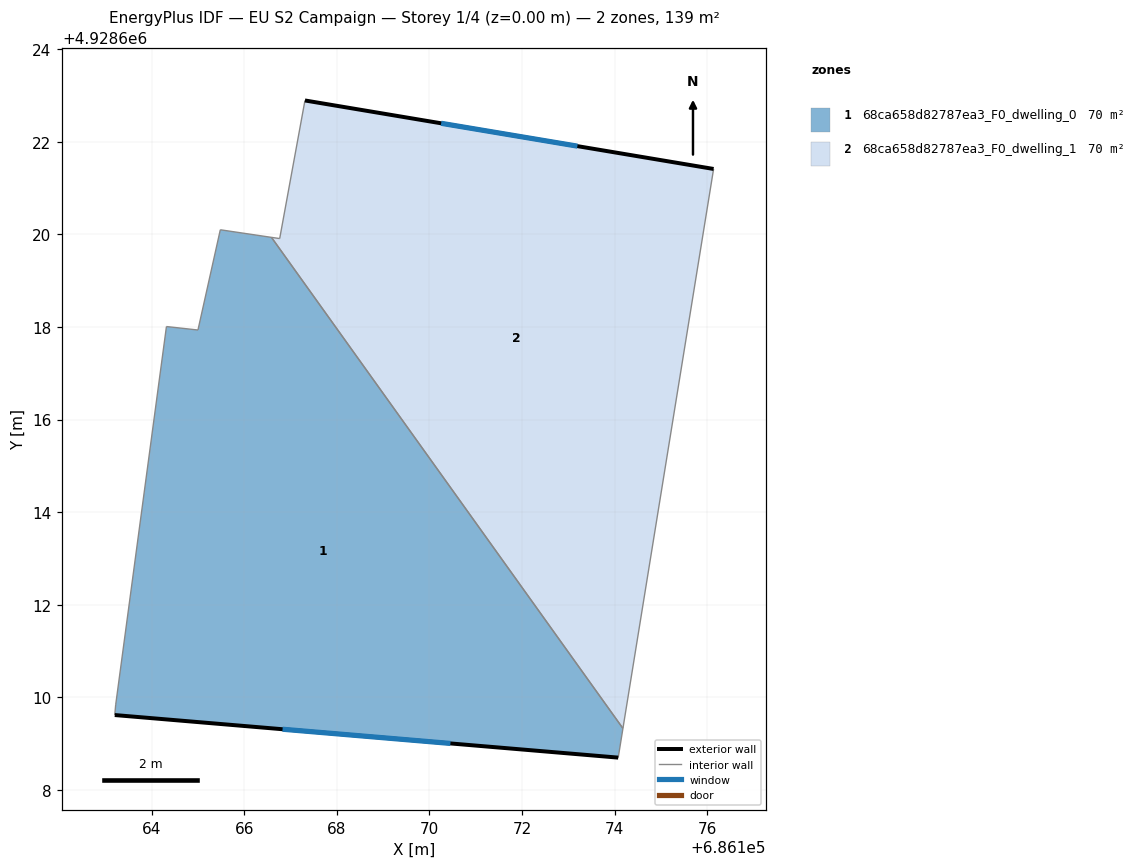
=== STOREY PLAN SPEC (per zone: floor XY polygon, exterior-wall plan segments, windows/doors) ===
zone 1: 68ca658d82787ea3_F0_dwelling_0  (69.6 m²)
  floor: (686166.58, 4928619.94) (686174.18, 4928609.33) (686174.08, 4928608.70) (686163.20, 4928609.62) (686163.22, 4928609.83) (686164.32, 4928618.01) (686165.00, 4928617.93) (686165.48, 4928620.10)
  exterior wall: (686163.20, 4928609.62) – (686174.08, 4928608.70)  [10.9 m]
    window: (686166.82, 4928609.31) – (686170.45, 4928609.00)  [3.6 m²]
  interior walls: 7
zone 2: 68ca658d82787ea3_F0_dwelling_1  (69.6 m²)
  floor: (686176.14, 4928621.42) (686174.18, 4928609.33) (686166.58, 4928619.94) (686166.76, 4928619.91) (686167.31, 4928622.89)
  exterior wall: (686176.14, 4928621.42) – (686167.31, 4928622.89)  [9.0 m]
    window: (686173.20, 4928621.91) – (686170.25, 4928622.40)  [3.0 m²]
  interior walls: 4

=== DERIVED (storey summary) ===
Building: EU S2 Campaign
Storey: 1 of 4  (floor level z = 0.00 m)
Storey gross floor area: 139.2 m²
Zones on this storey: 2
  - 68ca658d82787ea3_F0_dwelling_0: floor 69.6 m²; exterior wall 10.9 m (32.8 m²); 1 window(s) 3.6 m²; WWR 11.1%
  - 68ca658d82787ea3_F0_dwelling_1: floor 69.6 m²; exterior wall 9.0 m (26.9 m²); 1 window(s) 3.0 m²; WWR 11.1%
Zone adjacency (shared interzone walls):
  - 68ca658d82787ea3_F0_dwelling_0 ↔ 68ca658d82787ea3_F0_dwelling_1